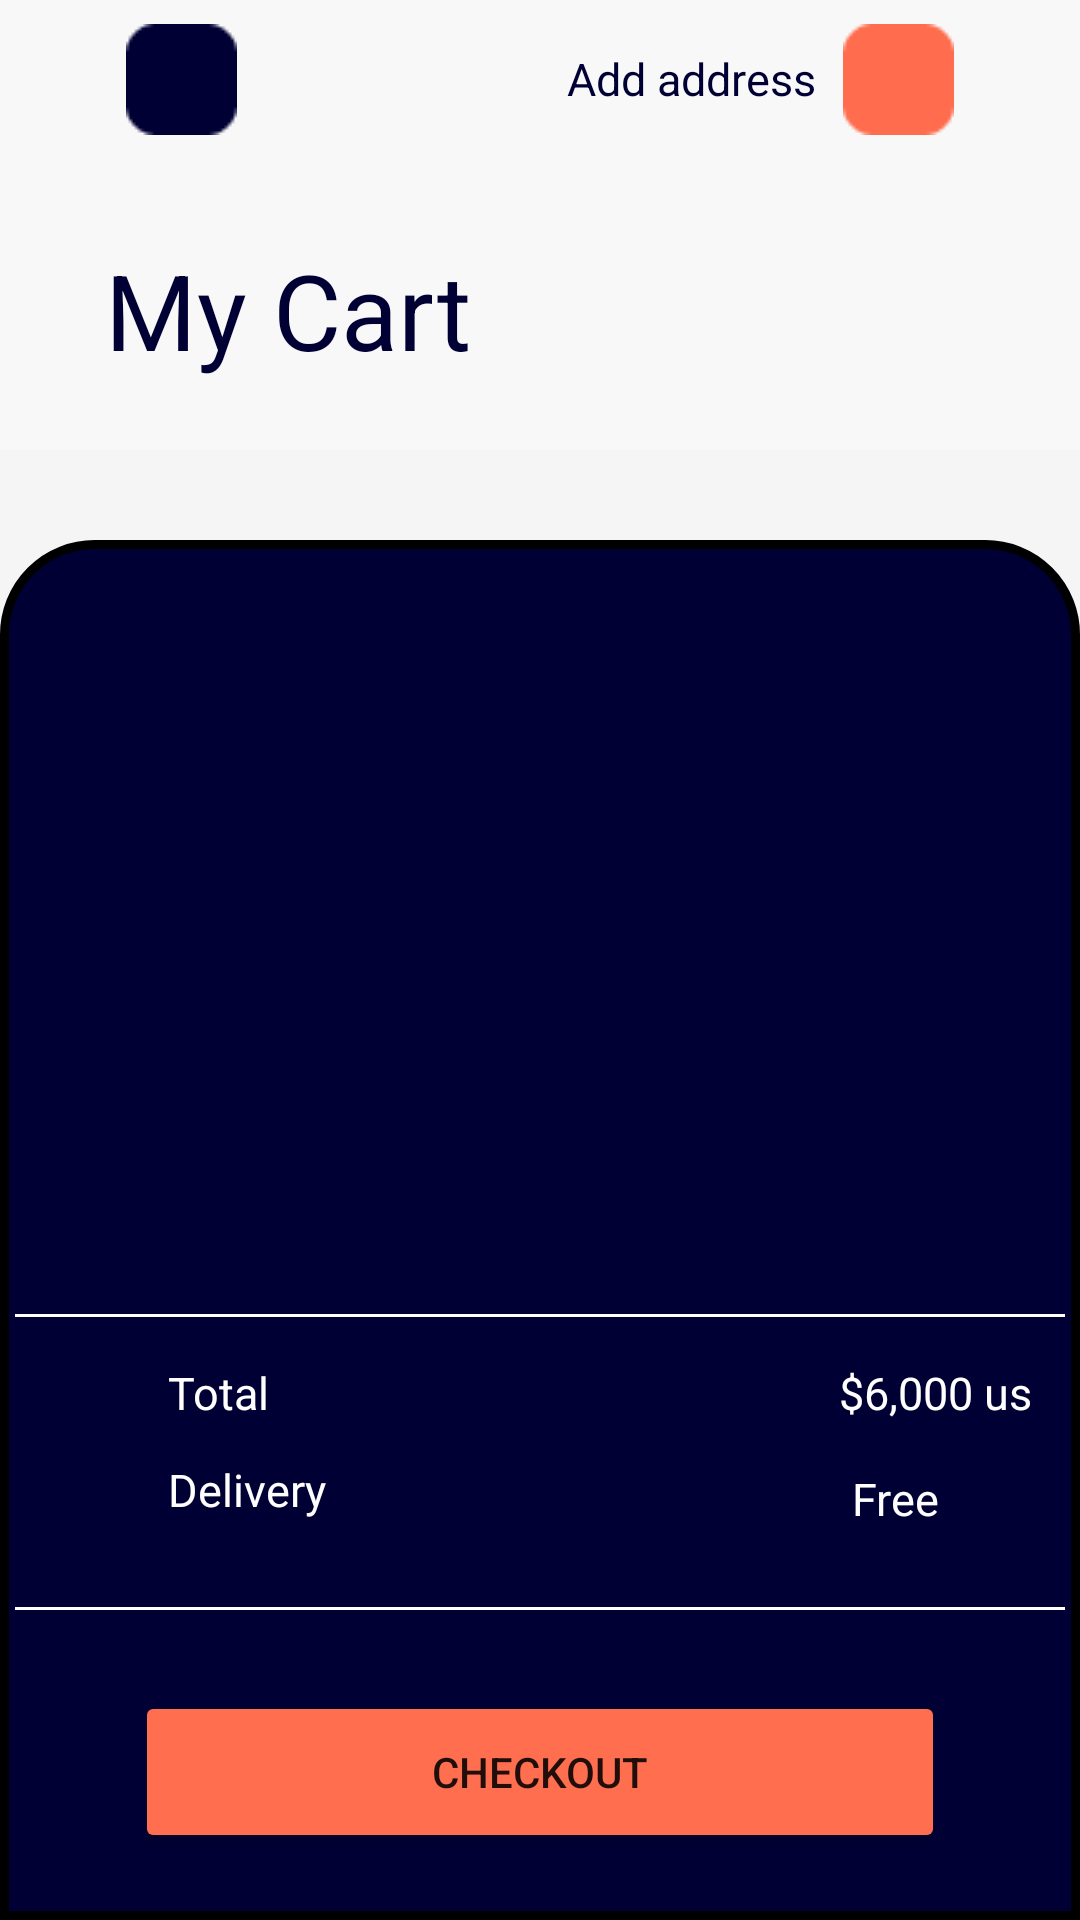

Produce the Android XML layout that renders to this screen, including the resource entries it uses.
<!-- AndroidManifest.xml: application theme AppTheme.NoActionBar -->
<!-- res/layout/fragment_my_cart.xml -->
<?xml version="1.0" encoding="utf-8"?>
<androidx.constraintlayout.widget.ConstraintLayout xmlns:android="http://schemas.android.com/apk/res/android"
    xmlns:app="http://schemas.android.com/apk/res-auto"
    xmlns:tools="http://schemas.android.com/tools"
    android:layout_width="match_parent"
    android:layout_height="match_parent"
    android:background="#F5F5F5"
    tools:context=".mycart.FragmentMyCart">

    <androidx.constraintlayout.widget.ConstraintLayout
        android:id="@+id/background_my_cart"
        android:layout_width="0dp"
        android:layout_height="150dp"
        android:background="#F8F8F8"
        app:layout_constraintEnd_toEndOf="parent"
        app:layout_constraintStart_toStartOf="parent"
        app:layout_constraintTop_toTopOf="parent">

        <ImageView
            android:id="@+id/image_back_my_cart"
            android:layout_width="0dp"
            android:layout_height="37dp"
            android:layout_marginStart="42dp"
            android:layout_marginTop="8dp"
            android:scaleType="center"
            android:src="@drawable/image_background_back"
            app:layout_constraintStart_toStartOf="parent"
            app:layout_constraintTop_toTopOf="parent" />

        <ImageView
            android:layout_width="0dp"
            android:layout_height="14dp"
            android:layout_marginStart="56dp"
            android:layout_marginTop="20dp"
            android:scaleType="center"
            android:src="@drawable/image_back"
            app:layout_constraintStart_toStartOf="parent"
            app:layout_constraintTop_toTopOf="parent" />

        <TextView
            android:layout_width="0dp"
            android:layout_height="wrap_content"
            android:layout_marginStart="35dp"
            android:layout_marginTop="35dp"
            android:text="@string/my_cart"
            android:textColor="#010035"
            android:textSize="35sp"
            app:layout_constraintStart_toStartOf="parent"
            app:layout_constraintTop_toBottomOf="@id/image_back_my_cart" />

        <TextView
            android:layout_width="0dp"
            android:layout_height="wrap_content"
            android:layout_marginTop="16dp"
            android:layout_marginEnd="9dp"
            android:text="@string/add_address"
            android:textColor="#010035"
            android:textSize="15sp"
            app:layout_constraintEnd_toStartOf="@+id/imageView4"
            app:layout_constraintTop_toTopOf="parent" />

        <ImageView
            android:id="@+id/imageView4"
            android:layout_width="0dp"
            android:layout_height="37dp"
            android:layout_marginTop="8dp"
            android:layout_marginEnd="42dp"
            android:src="@drawable/image_background_store"
            app:layout_constraintEnd_toEndOf="parent"
            app:layout_constraintTop_toTopOf="parent" />

        <ImageView
            android:id="@+id/imageView6"
            android:layout_width="0dp"
            android:layout_height="17dp"
            android:layout_marginTop="18dp"
            android:layout_marginEnd="53dp"
            android:src="@drawable/image_geolocation"
            app:layout_constraintEnd_toEndOf="parent"
            app:layout_constraintTop_toTopOf="parent" />

    </androidx.constraintlayout.widget.ConstraintLayout>

    <androidx.constraintlayout.widget.ConstraintLayout
        android:id="@+id/layout_my_cart"
        android:layout_width="0dp"
        android:layout_height="0dp"
        android:layout_marginTop="30dp"
        android:background="@drawable/style_card_view_my_cart"
        app:layout_constraintBottom_toBottomOf="parent"
        app:layout_constraintEnd_toEndOf="parent"
        app:layout_constraintStart_toStartOf="parent"
        app:layout_constraintTop_toBottomOf="@+id/background_my_cart">

        <androidx.recyclerview.widget.RecyclerView
            android:id="@+id/recycler_my_cart"
            android:layout_width="match_parent"
            android:layout_height="0dp"
            android:layout_marginStart="8dp"
            android:orientation="vertical"
            android:overScrollMode="never"
            app:layoutManager="androidx.recyclerview.widget.LinearLayoutManager"
            app:layout_constraintBottom_toTopOf="@+id/line_one_my_cart"
            app:layout_constraintEnd_toEndOf="parent"
            app:layout_constraintStart_toStartOf="parent"
            app:layout_constraintTop_toTopOf="parent"
            tools:listitem="@layout/recycler_item_my_cart" />


        <View
            android:id="@+id/line_one_my_cart"
            android:layout_width="0dp"
            android:layout_height="1dp"
            android:layout_marginHorizontal="4dp"
            android:layout_marginBottom="200dp"
            android:background="#FFFFFF"
            app:layout_constraintBottom_toBottomOf="parent"
            app:layout_constraintEnd_toEndOf="parent"
            app:layout_constraintStart_toStartOf="parent" />

        <TextView
            android:id="@+id/total_my_cart"
            android:layout_width="0dp"
            android:layout_height="wrap_content"
            android:layout_marginStart="55dp"
            android:layout_marginTop="15dp"
            android:text="@string/total_price"
            android:textColor="#FFFFFF"
            android:textSize="15sp"
            app:layout_constraintStart_toStartOf="parent"
            app:layout_constraintTop_toBottomOf="@id/line_one_my_cart" />

        <TextView
            android:id="@+id/text_total_my_cart"
            android:layout_width="0dp"
            android:layout_height="wrap_content"
            android:layout_marginTop="15dp"
            android:layout_marginEnd="15dp"
            android:text="@string/total_price_usd"
            android:textColor="#FFFFFF"
            android:textSize="15sp"
            app:layout_constraintEnd_toEndOf="parent"
            app:layout_constraintTop_toBottomOf="@id/line_one_my_cart" />

        <TextView
            android:id="@+id/delivery_my_cart"
            android:layout_width="0dp"
            android:layout_height="wrap_content"
            android:layout_marginStart="55dp"
            android:layout_marginTop="12dp"
            android:text="@string/delivery"
            android:textColor="#FFFFFF"
            android:textSize="15sp"
            app:layout_constraintStart_toStartOf="parent"
            app:layout_constraintTop_toBottomOf="@id/total_my_cart" />

        <TextView
            android:id="@+id/text_delivery_my_cart"
            android:layout_width="60dp"
            android:layout_height="wrap_content"
            android:layout_marginTop="15dp"
            android:layout_marginEnd="15dp"
            android:text="@string/delivery_free"
            android:textColor="#FFFFFF"
            android:textSize="15sp"
            app:layout_constraintEnd_toEndOf="parent"
            app:layout_constraintTop_toBottomOf="@id/text_total_my_cart" />

        <View
            android:id="@+id/line_two_my_cart"
            android:layout_width="0dp"
            android:layout_height="1dp"
            android:layout_marginHorizontal="4dp"
            android:layout_marginTop="26dp"
            android:background="#FFFFFF"
            app:layout_constraintEnd_toEndOf="parent"
            app:layout_constraintStart_toStartOf="parent"
            app:layout_constraintTop_toBottomOf="@id/text_delivery_my_cart" />

        <Button
            android:id="@+id/btn_checkout_my_cart"
            android:layout_width="0dp"
            android:layout_height="54dp"
            android:layout_marginStart="44dp"
            android:layout_marginTop="27dp"
            android:layout_marginEnd="44dp"
            android:backgroundTint="#FF6E4E"
            android:text="@string/btn_checkout"
            app:layout_constraintEnd_toEndOf="parent"
            app:layout_constraintStart_toStartOf="parent"
            app:layout_constraintTop_toBottomOf="@id/line_two_my_cart" />

    </androidx.constraintlayout.widget.ConstraintLayout>

    <include
        android:id="@+id/included_status_layout_my_cart"
        layout="@layout/status_layout"
        android:layout_width="match_parent"
        android:layout_height="190dp"
        app:layout_constraintBottom_toBottomOf="parent"
        app:layout_constraintEnd_toEndOf="parent"
        app:layout_constraintStart_toStartOf="parent"
        app:layout_constraintTop_toTopOf="parent" />

</androidx.constraintlayout.widget.ConstraintLayout>
<!-- res/layout/recycler_item_my_cart.xml (included above) -->
<?xml version="1.0" encoding="utf-8"?>
<androidx.constraintlayout.widget.ConstraintLayout xmlns:android="http://schemas.android.com/apk/res/android"
    xmlns:app="http://schemas.android.com/apk/res-auto"
    xmlns:tools="http://schemas.android.com/tools"
    android:id="@+id/recycler_my_cart_item"
    android:layout_width="350dp"
    android:layout_height="wrap_content"
    android:layout_marginTop="30dp">


    <androidx.cardview.widget.CardView
        android:id="@+id/card_view_my_cart"
        android:layout_width="88dp"
        android:layout_height="88dp"
        android:layout_marginStart="23dp"
        app:cardCornerRadius="10dp"
        app:layout_constraintStart_toStartOf="parent"
        app:layout_constraintTop_toTopOf="parent">

        <androidx.constraintlayout.widget.ConstraintLayout
            android:layout_width="match_parent"
            android:layout_height="match_parent">

            <ImageView
                android:id="@+id/image_my_cart"
                android:layout_width="match_parent"
                android:layout_height="match_parent"
                android:src="@drawable/image_my_cart"
                app:layout_constraintBottom_toBottomOf="parent"
                app:layout_constraintEnd_toEndOf="parent"
                app:layout_constraintStart_toStartOf="parent"
                app:layout_constraintTop_toTopOf="parent" />
        </androidx.constraintlayout.widget.ConstraintLayout>

    </androidx.cardview.widget.CardView>


    <TextView
        android:id="@+id/text_name_my_cart"
        android:layout_width="0dp"
        android:layout_height="wrap_content"
        android:layout_marginStart="17dp"
        android:gravity="start"
        android:text="@string/name_phone"
        android:textColor="#FFFFFF"
        android:textSize="20sp"
        app:layout_constraintEnd_toEndOf="parent"
        app:layout_constraintStart_toEndOf="@+id/card_view_my_cart"
        app:layout_constraintTop_toTopOf="parent" />

    <TextView
        android:id="@+id/text_price_my_cart"
        android:layout_width="0dp"
        android:layout_height="wrap_content"
        android:layout_marginStart="17dp"
        android:layout_marginTop="6dp"
        android:text="@string/total_price_details"
        android:textColor="#FF6E4E"
        android:textSize="20sp"
        app:layout_constraintStart_toEndOf="@+id/card_view_my_cart"
        app:layout_constraintTop_toBottomOf="@id/text_name_my_cart" />

    <ImageView
        android:id="@+id/image_delete_my_cart"
        android:layout_width="wrap_content"
        android:layout_height="wrap_content"
        app:srcCompat="@drawable/image_delete"
        app:layout_constraintTop_toTopOf="parent"
        app:layout_constraintBottom_toBottomOf="parent"
        app:layout_constraintEnd_toEndOf="parent"
        android:layout_marginEnd="12dp"
        />


</androidx.constraintlayout.widget.ConstraintLayout>
<!-- res/layout/status_layout.xml (included above) -->
<?xml version="1.0" encoding="utf-8"?>
<androidx.constraintlayout.widget.ConstraintLayout xmlns:android="http://schemas.android.com/apk/res/android"
    xmlns:app="http://schemas.android.com/apk/res-auto"
    android:id="@+id/background_state"
    android:layout_width="match_parent"
    android:visibility="gone"
    android:background="#F5F5F5"
    android:layout_height="190dp">


    <androidx.constraintlayout.widget.Group
        android:id="@+id/group_error"
        android:layout_width="match_parent"
        android:layout_height="match_parent"
        app:constraint_referenced_ids="btn_error_state, image_error_state, text_error_state" />

    <ImageView
        android:id="@+id/image_error_state"
        android:layout_width="0dp"
        android:layout_height="70dp"
        android:layout_marginHorizontal="120dp"
        android:layout_marginBottom="100dp"
        android:visibility="gone"
        app:layout_constraintBottom_toBottomOf="parent"
        app:layout_constraintEnd_toEndOf="parent"
        app:layout_constraintStart_toStartOf="parent"
        app:layout_constraintTop_toTopOf="parent"
        app:srcCompat="@drawable/image_category_telephone"
        app:tint="@color/orange" />

    <TextView
        android:id="@+id/text_error_state"
        android:layout_width="0dp"
        android:layout_height="wrap_content"
        android:layout_marginHorizontal="100dp"
        android:layout_marginTop="10dp"
        android:gravity="center"
        android:text="@string/error"
        android:textColor="@color/black"
        android:textSize="15sp"
        android:visibility="gone"
        app:layout_constraintEnd_toEndOf="parent"
        app:layout_constraintStart_toStartOf="parent"
        app:layout_constraintTop_toBottomOf="@+id/image_error_state" />

    <Button
        android:id="@+id/btn_error_state"
        android:layout_width="0dp"
        android:layout_height="40dp"
        android:layout_marginHorizontal="120dp"
        android:layout_marginTop="10dp"
        android:backgroundTint="@color/orange"
        android:text="@string/btn_error_continue"
        android:textColor="@color/white"
        android:visibility="gone"
        app:cornerRadius="10dp"
        app:layout_constraintEnd_toEndOf="parent"
        app:layout_constraintStart_toStartOf="parent"
        app:layout_constraintTop_toBottomOf="@+id/text_error_state" />

    <ProgressBar
        android:id="@+id/progress_bar_state"
        android:layout_width="80dp"
        android:layout_height="80dp"
        android:indeterminateTint="#1E90FF"
        android:visibility="gone"
        app:layout_constraintBottom_toBottomOf="parent"
        app:layout_constraintEnd_toEndOf="parent"
        app:layout_constraintStart_toStartOf="parent"
        app:layout_constraintTop_toTopOf="parent" />

</androidx.constraintlayout.widget.ConstraintLayout>
<!-- resources referenced by this layout -->
<resources>
  <color name="black">#FF000000</color>
  <color name="orange">#FF6E4E</color>
  <color name="white">#FFFFFFFF</color>
  <!-- drawable image_background_back: png bitmap (drawable-v24, 480 bytes) -->
  <!-- drawable image_background_store: png bitmap (drawable-v24, 458 bytes) -->
  <!-- drawable image_delete (drawable) -->
  <vector xmlns:android="http://schemas.android.com/apk/res/android"
      android:width="15dp"
      android:height="16dp"
      android:viewportWidth="15"
      android:viewportHeight="16">
    <path
        android:pathData="M14.125,2.594H10.344V1.875C10.344,0.841 9.503,0 8.469,0H6.281C5.247,0 4.406,0.841 4.406,1.875V2.594H0.625C0.28,2.594 0,2.874 0,3.219C0,3.564 0.28,3.844 0.625,3.844H1.272L2.034,13.718C2.034,13.721 2.034,13.724 2.035,13.727C2.091,14.35 2.377,14.925 2.839,15.346C3.3,15.768 3.899,16 4.524,16H10.226C11.528,16 12.598,15.03 12.715,13.744C12.747,13.401 12.493,13.096 12.15,13.065C11.806,13.034 11.502,13.287 11.47,13.631C11.412,14.269 10.877,14.75 10.226,14.75H4.524C3.875,14.75 3.341,14.263 3.28,13.617L2.526,3.844H12.224L11.69,10.764C11.664,11.109 11.921,11.409 12.265,11.436C12.282,11.437 12.298,11.438 12.314,11.438C12.637,11.438 12.911,11.188 12.936,10.861L13.478,3.844H14.125C14.47,3.844 14.75,3.564 14.75,3.219C14.75,2.874 14.47,2.594 14.125,2.594ZM9.094,2.594H5.656V1.875C5.656,1.53 5.937,1.25 6.281,1.25H8.469C8.813,1.25 9.094,1.53 9.094,1.875V2.594Z"
        android:fillColor="#36364D"/>
  </vector>
  <!-- drawable style_card_view_my_cart (drawable) -->
  <?xml version="1.0" encoding="utf-8"?>
  <shape xmlns:android="http://schemas.android.com/apk/res/android">
      <solid android:color="#010035"/>
  
      <stroke android:width="3dp"
          android:color="#ff000000"
          />
  
      <padding android:left="1dp"
          android:top="1dp"
          android:right="1dp"
          android:bottom="1dp"
          />
  
      <corners android:topLeftRadius="30dp" android:topRightRadius="30dp"/>
  </shape>
  <string name="add_address">Add address </string>
  <string name="btn_checkout">Checkout</string>
  <string name="btn_error_continue">Попробовать</string>
  <string name="delivery">Delivery</string>
  <string name="delivery_free">Free</string>
  <string name="error">Ой, ошибка. Попробуем снова?</string>
  <string name="my_cart">My Cart</string>
  <string name="name_phone">Galaxy Note 20 Ultra</string>
  <string name="total_price">Total</string>
  <string name="total_price_details">$ 1,500.00</string>
  <string name="total_price_usd">$6,000 us</string>
  <style name="AppTheme.NoActionBar" parent="Theme.MaterialComponents.DayNight.DarkActionBar">
          <item name="windowActionBar">false</item>
          <item name="windowNoTitle">true</item>
          <item name="android:windowFullscreen">true</item>
          
          <item name="colorPrimary">@color/purple_500</item>
          <item name="colorPrimaryVariant">@color/purple_700</item>
          <item name="colorOnPrimary">@color/white</item>
          
          <item name="colorSecondary">@color/teal_200</item>
          <item name="colorSecondaryVariant">@color/teal_700</item>
          <item name="colorOnSecondary">@color/black</item>
          
          <item name="android:statusBarColor">?attr/colorPrimaryVariant</item>
          
      </style>
  <color name="purple_500">#FF6200EE</color>
  <color name="purple_700">#FF3700B3</color>
  <color name="teal_200">#FF03DAC5</color>
  <color name="teal_700">#FF018786</color>
</resources>
